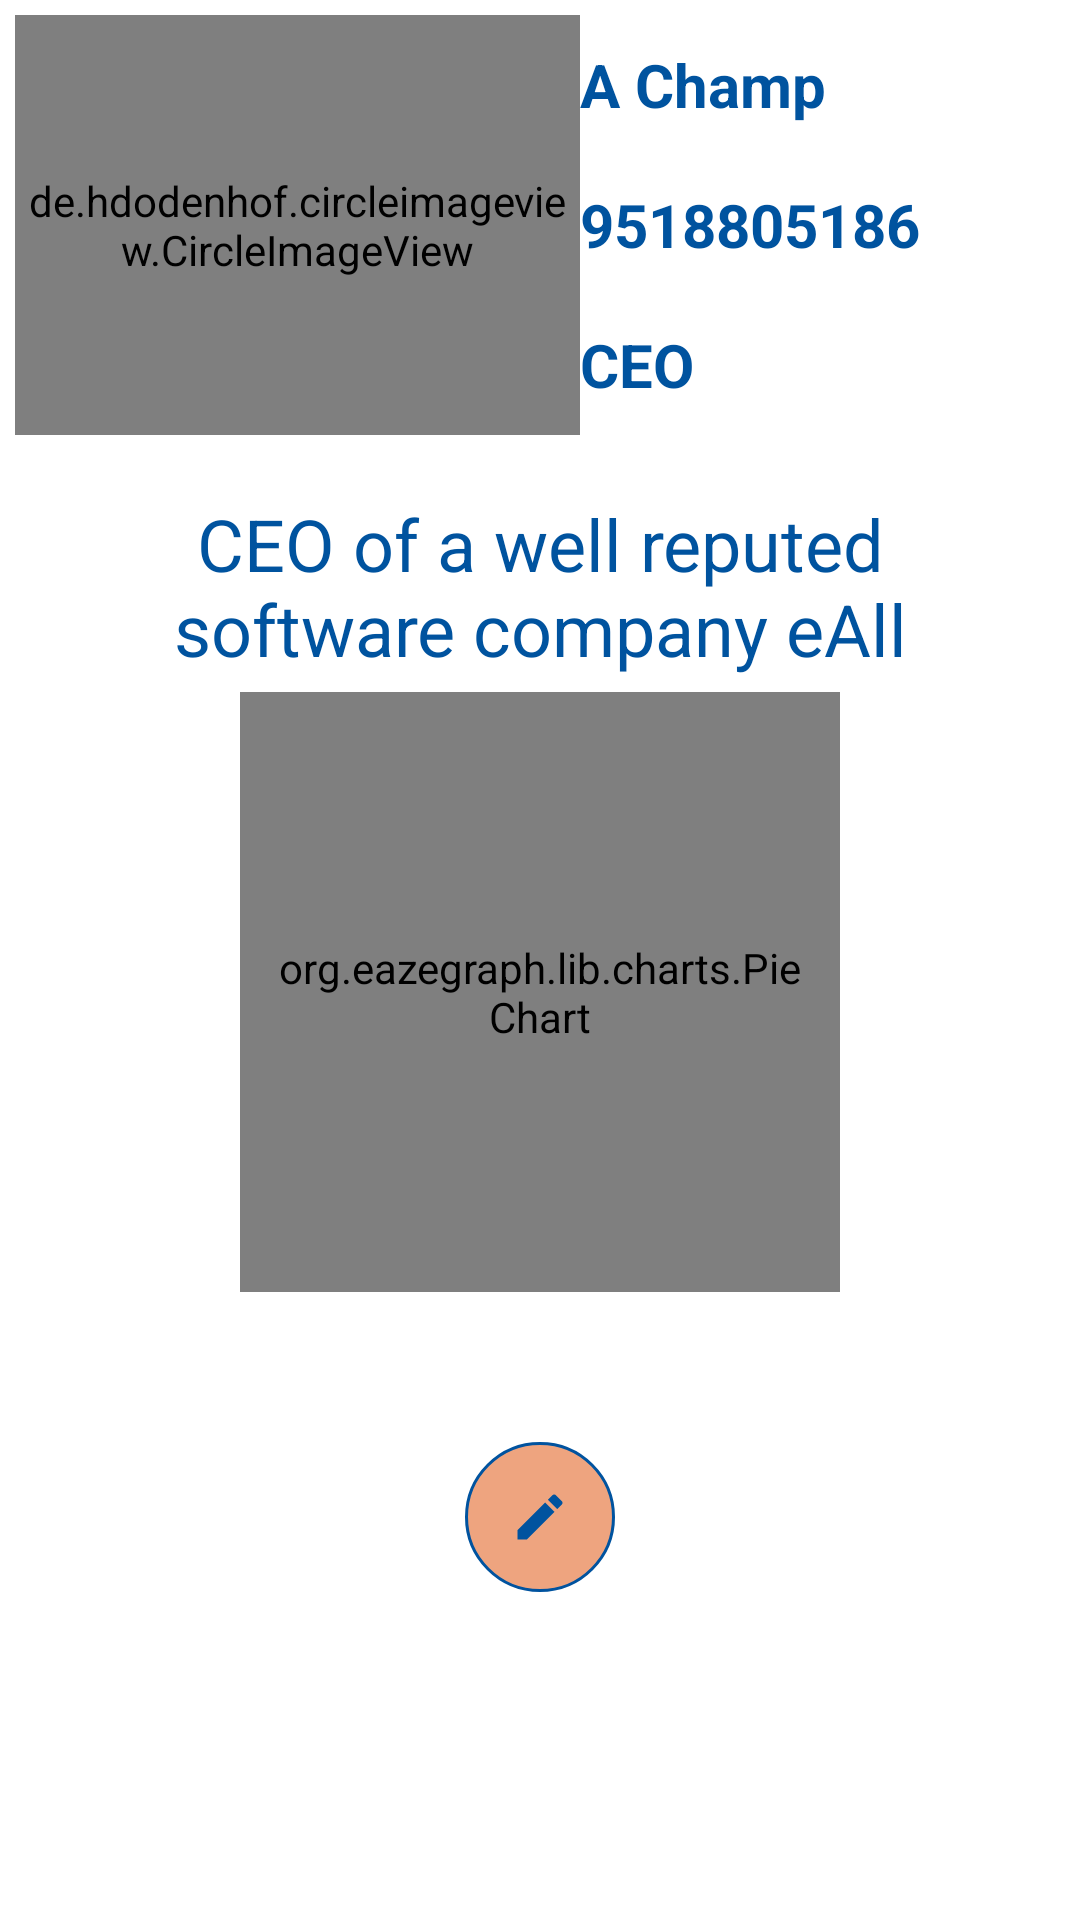

Here is an Android app screen rendered from its layout file. Give the layout XML and the strings, colors and styles it references.
<!-- AndroidManifest.xml: application theme Theme.MyManager -->
<!-- res/layout/fragment_profilefrag.xml -->
<?xml version="1.0" encoding="utf-8"?>
<ScrollView xmlns:android="http://schemas.android.com/apk/res/android"
    xmlns:app="http://schemas.android.com/apk/res-auto"
    xmlns:tools="http://schemas.android.com/tools"
    android:layout_width="match_parent"
    android:layout_height="match_parent"
    android:orientation="vertical"
    tools:context=".fragments.home.homefrag">
    <LinearLayout
        android:layout_width="match_parent"
        android:layout_height="match_parent"
        android:orientation="vertical">

    <LinearLayout
        android:layout_width="match_parent"
        android:layout_height="wrap_content"
        android:background="@drawable/etbg"
        android:orientation="vertical"
        android:padding="5dp">

        <LinearLayout
            android:layout_width="match_parent"
            android:layout_height="wrap_content"
            android:orientation="horizontal">

            <de.hdodenhof.circleimageview.CircleImageView
                android:id="@+id/prof_img"
                android:layout_width="140dp"
                android:layout_height="140dp"
                android:layout_gravity="center"
                android:layout_weight="1"
                android:src="@drawable/appiconmd"
                app:civ_border_color="@color/primary_b"
                app:civ_border_width="1dp" />

            <LinearLayout
                android:layout_width="wrap_content"
                android:layout_height="match_parent"
                android:layout_weight="1"
                android:orientation="vertical">

                <TextView
                    android:id="@+id/uname"
                    android:layout_width="match_parent"
                    android:layout_height="wrap_content"
                    android:layout_gravity="center"
                    android:layout_weight="1"
                    android:gravity="center_vertical"
                    android:text="A Champ"
                    android:textAlignment="gravity"
                    android:textColor="@color/primary_b"
                    android:textSize="20sp"
                    android:textStyle="bold" />

                <TextView
                    android:id="@+id/ucont"
                    android:layout_width="match_parent"
                    android:layout_height="wrap_content"
                    android:layout_gravity="center"
                    android:layout_weight="1"
                    android:gravity="center_vertical"
                    android:text="9518805186"
                    android:textAlignment="gravity"
                    android:textColor="@color/primary_b"
                    android:textSize="20sp"
                    android:textStyle="bold" />

                <TextView
                    android:id="@+id/uoccu"
                    android:layout_width="match_parent"
                    android:layout_height="wrap_content"
                    android:layout_gravity="center"
                    android:layout_weight="1"
                    android:gravity="center_vertical"
                    android:text="CEO"
                    android:textAlignment="gravity"
                    android:textColor="@color/primary_b"
                    android:textSize="20sp"
                    android:textStyle="bold" />

            </LinearLayout>

        </LinearLayout>

        <TextView
            android:id="@+id/udisc"
            android:layout_width="match_parent"
            android:layout_height="wrap_content"
            android:layout_gravity="center"
            android:layout_marginLeft="20dp"
            android:layout_marginTop="20dp"
            android:layout_marginRight="20dp"
            android:text="CEO of a well reputed software company eAll"
            android:textAlignment="center"
            android:textColor="@color/primary_b"
            android:textSize="24sp" />
    </LinearLayout>

















    <org.eazegraph.lib.charts.PieChart
        android:id="@+id/piechart"
        android:layout_width="200dp"
        android:layout_height="200dp"
        android:layout_gravity="center"
        android:padding="10dp" />

        <ImageButton
            android:id="@+id/editinfobtn"
            android:layout_width="wrap_content"
            android:layout_height="wrap_content"
            android:layout_gravity="center"
            android:layout_marginTop="50dp"
            android:background="@drawable/pbtnbg"
            android:minHeight="32dp"
            android:paddingLeft="15dp"
            android:paddingTop="15dp"
            android:paddingRight="15dp"
            android:paddingBottom="15dp"
            android:src="@drawable/edit44"
            tools:ignore="TouchTargetSizeCheck,TouchTargetSizeCheck,TouchTargetSizeCheck,SpeakableTextPresentCheck,SpeakableTextPresentCheck,SpeakableTextPresentCheck" />
</LinearLayout>
</ScrollView>
<!-- resources referenced by this layout -->
<resources>
  <color name="primary_b">#00539F</color>
  <!-- drawable appiconmd: png bitmap (drawable, 16760 bytes) -->
  <!-- drawable edit44 (drawable) -->
  <vector android:height="20dp" android:tint="@color/primary_b"
      android:viewportHeight="24" android:viewportWidth="24"
      android:width="20dp" xmlns:android="http://schemas.android.com/apk/res/android">
      <path android:fillColor="@android:color/white" android:pathData="M3,17.25V21h3.75L17.81,9.94l-3.75,-3.75L3,17.25zM20.71,7.04c0.39,-0.39 0.39,-1.02 0,-1.41l-2.34,-2.34c-0.39,-0.39 -1.02,-0.39 -1.41,0l-1.83,1.83 3.75,3.75 1.83,-1.83z"/>
  </vector>
  <!-- drawable pbtnbg (drawable) -->
  <?xml version="1.0" encoding="utf-8"?>
  <shape xmlns:android="http://schemas.android.com/apk/res/android" android:shape="oval">
  
      <solid android:color="@color/primary_p"/>
      <stroke android:color="@color/primary_b" android:width="1dp"/>
  </shape>
  <style name="Theme.MyManager" parent="Theme.MaterialComponents.DayNight.DarkActionBar">
          
          <item name="android:forceDarkAllowed" tools:targetApi="q">false</item>
          <item name="colorPrimary">@color/primary_b</item>
          <item name="colorPrimaryVariant">@color/primary_p</item>
          <item name="colorOnPrimary">@color/white</item>
          
          <item name="colorSecondary">@color/teal_200</item>
          <item name="colorSecondaryVariant">@color/teal_700</item>
          <item name="colorOnSecondary">@color/black</item>
  
          
  
          <item name="android:statusBarColor">@color/primary_b</item>
  
      </style>
  <color name="primary_p">#eea47f</color>
  <color name="white">#FFFFFFFF</color>
  <color name="teal_200">#FF03DAC5</color>
  <color name="teal_700">#FF018786</color>
  <color name="black">#FF000000</color>
</resources>
